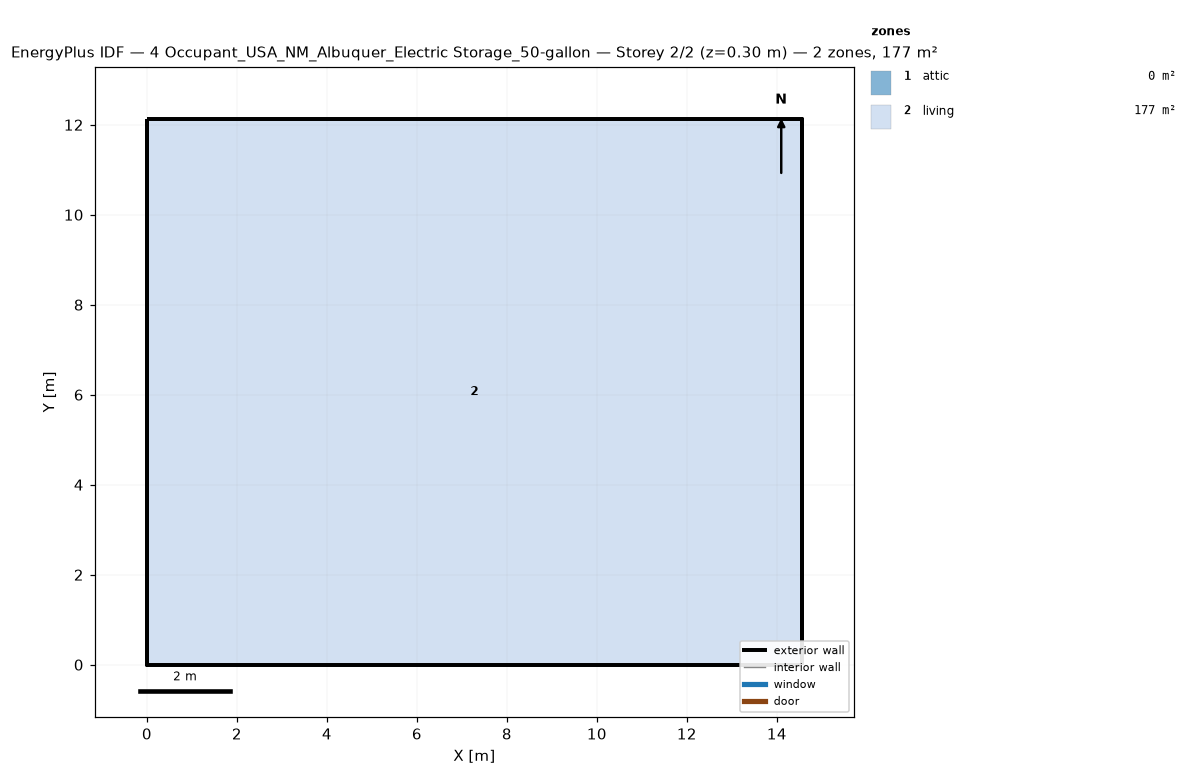
=== STOREY PLAN SPEC (per zone: floor XY polygon, exterior-wall plan segments, windows/doors) ===
zone 1: attic  (0.0 m²)
  exterior wall: (14.55, 0.00) – (14.55, 12.13) – (14.55, 6.06)  [18.2 m]
  exterior wall: (0.00, 12.13) – (0.00, 0.00) – (0.00, 6.06)  [18.2 m]
zone 2: living  (176.5 m²)
  floor: (0.00, 0.00) (0.00, 12.13) (14.55, 12.13) (14.55, 0.00)
  exterior wall: (0.00, 0.00) – (14.55, 0.00)  [14.6 m]
  exterior wall: (14.55, 0.00) – (14.55, 12.13)  [12.1 m]
  exterior wall: (14.55, 12.13) – (0.00, 12.13)  [14.6 m]
  exterior wall: (0.00, 12.13) – (0.00, 0.00)  [12.1 m]

=== DERIVED (storey summary) ===
Building: 4 Occupant_USA_NM_Albuquer_Electric Storage_50-gallon
Storey: 2 of 2  (floor level z = 0.30 m)
Storey gross floor area: 176.5 m²
Zones on this storey: 2
  - attic: floor 0.0 m²; exterior wall 36.4 m (24.5 m²); WWR 0.0%
  - living: floor 176.5 m²; exterior wall 53.4 m (146.4 m²); WWR 0.0%
Zone adjacency: (none detected)